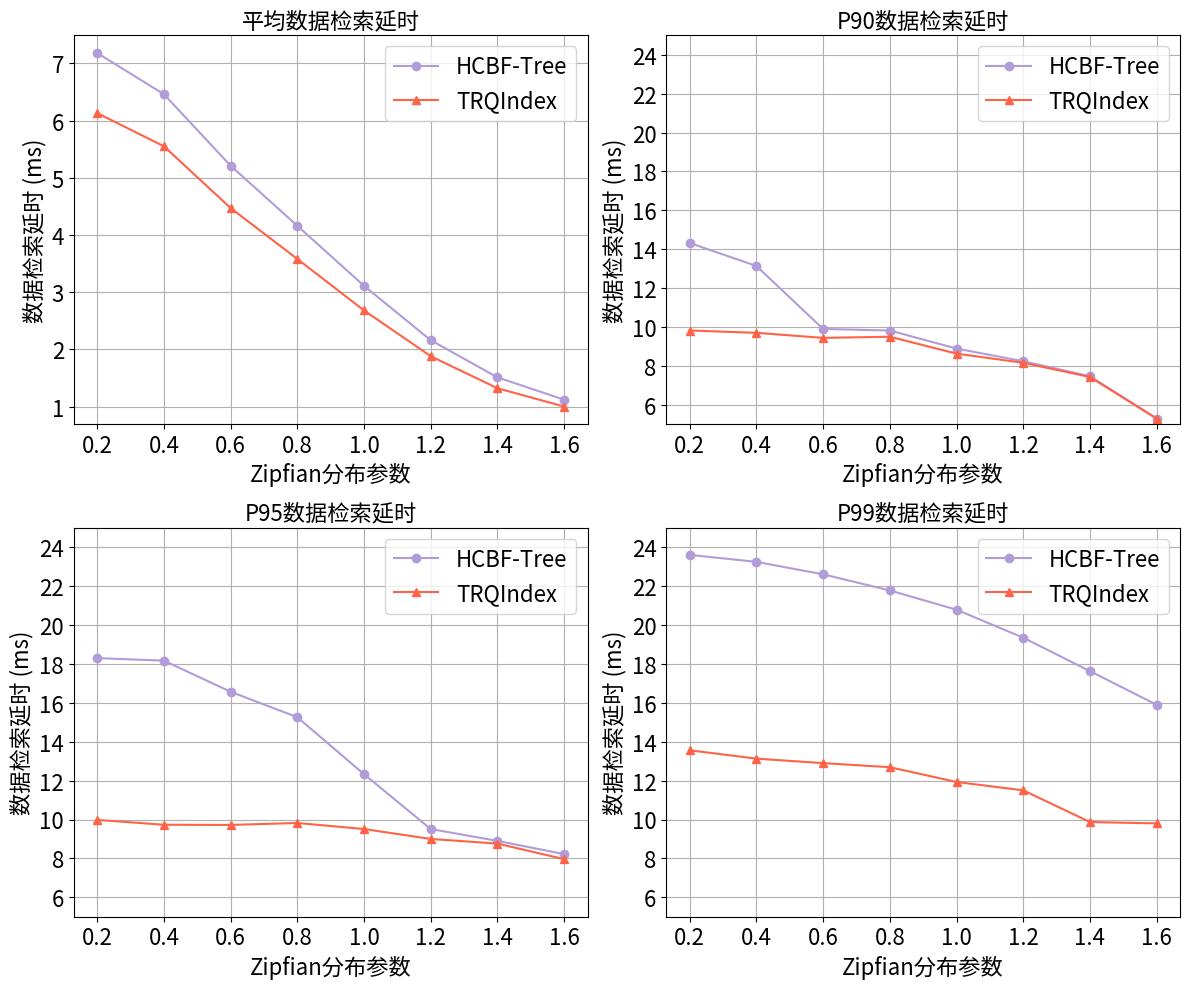

Python code for this plot:
import matplotlib.pyplot as plt
import matplotlib.ticker as ticker  # 导入ticker模块

import numpy as np
plt.rcParams.update({
    'font.sans-serif': 'Noto Sans CJK JP',
    'axes.unicode_minus': False,
    'legend.fontsize': 16,       # 图例字体大小
    'axes.titlesize': 16,       # 子图标题大小
    'axes.labelsize': 16,       # 坐标轴标签大小
    'xtick.labelsize': 16,      # X轴刻度大小
    'ytick.labelsize': 16       # Y轴刻度大小
})
# 数据
network_sizes = ['0.2', '0.4', '0.6', '0.8', '1.0', '1.2', '1.4', '1.6']
# 平均延时（ms）
hcbf_avg_times =       [7.18, 6.46, 5.21, 4.16, 3.11, 2.16, 1.51, 1.12]
trindex_avg_times =    [6.13, 5.55, 4.47, 3.58, 2.68, 1.88, 1.32, 1.00]  # 示例数据
allroaring_avg_times = []  # 示例数据

# P90延时（ms）
hcbf_p90_times =       [14.32, 13.14, 9.90, 9.82, 8.89, 8.24, 7.47, 5.29]
trindex_p90_times =    [9.82, 9.70, 9.44, 9.50, 8.63, 8.16, 7.43, 5.29]  # 示例数据
allroaring_p90_times = []  # 示例数据

# P95延时（ms）
hcbf_p95_times =       [18.30, 18.17, 16.57, 15.26, 12.33, 9.51, 8.90, 8.22]  # 示例数据
trindex_p95_times =    [9.98, 9.73, 9.72, 9.82, 9.51, 9.00, 8.76, 7.96]  # 示例数据
allroaring_p95_times = []  # 示例数据

# P99延时（ms）
hcbf_p99_times =       [23.61, 23.25, 22.61, 21.78, 20.79, 19.35, 17.63, 15.90]  # 示例数据
trindex_p99_times =    [13.56, 13.13, 12.90, 12.69, 11.93, 11.50, 9.87, 9.80]  # 示例数据
allroaring_p99_times = []  # 示例数据

# 创建子图
fig, axs = plt.subplots(2, 2, figsize=(12, 10))

# 绘制平均延时图
axs[0, 0].plot(network_sizes, hcbf_avg_times, '-o', color='#B19CD9', label='HCBF-Tree')
axs[0, 0].plot(network_sizes, trindex_avg_times, '-^', color='#FF6347', label='TRQIndex')
#axs[0, 0].plot(network_sizes, allroaring_avg_times, '-o', color='#87CEFA', label='AllRoaring')
axs[0, 0].set_title('平均数据检索延时', fontsize=16)
axs[0, 0].set_xlabel('Zipfian分布参数', fontsize=16)
axs[0, 0].set_ylabel('数据检索延时 (ms)', fontsize=16)
axs[0, 0].yaxis.set_major_locator(ticker.MaxNLocator(integer=True))  # 设置y轴刻度为整数
axs[0, 0].legend(fontsize=16)
axs[0, 0].grid(True)

# 绘制P90延时图
axs[0, 1].plot(network_sizes, hcbf_p90_times, '-o', color='#B19CD9', label='HCBF-Tree')
axs[0, 1].plot(network_sizes, trindex_p90_times, '-^', color='#FF6347', label='TRQIndex')
#axs[0, 1].plot(network_sizes, allroaring_p90_times, '-o', color='#87CEFA', label='AllRoaring')
axs[0, 1].set_title('P90数据检索延时', fontsize=16)
axs[0, 1].set_xlabel('Zipfian分布参数', fontsize=16)
axs[0, 1].set_ylabel('数据检索延时 (ms)', fontsize=16)
axs[0, 1].set_ylim(5, 25)  # 新增这行设置y轴上限为30
axs[0, 1].yaxis.set_major_locator(ticker.MaxNLocator(integer=True))  # 设置y轴刻度为整数

axs[0, 1].legend(fontsize=16)
axs[0, 1].grid(True)

# 绘制P95延时图
axs[1, 0].plot(network_sizes, hcbf_p95_times, '-o', color='#B19CD9', label='HCBF-Tree')
axs[1, 0].plot(network_sizes, trindex_p95_times, '-^', color='#FF6347', label='TRQIndex')
#axs[1, 0].plot(network_sizes, allroaring_p95_times, '-o', color='#87CEFA', label='AllRoaring')
axs[1, 0].set_title('P95数据检索延时', fontsize=16)
axs[1, 0].set_xlabel('Zipfian分布参数', fontsize=16)
axs[1, 0].set_ylabel('数据检索延时 (ms)', fontsize=16)
axs[1, 0].set_ylim(5, 25)  # 新增这行设置y轴上限为30
axs[1, 0].yaxis.set_major_locator(ticker.MaxNLocator(integer=True))  # 设置y轴刻度为整数

axs[1, 0].legend(fontsize=16)
axs[1, 0].grid(True)

# 绘制P99延时图
axs[1, 1].plot(network_sizes, hcbf_p99_times, '-o', color='#B19CD9', label='HCBF-Tree')
axs[1, 1].plot(network_sizes, trindex_p99_times, '-^', color='#FF6347', label='TRQIndex')
#axs[1, 1].plot(network_sizes, allroaring_p99_times, '-o', color='#87CEFA', label='AllRoaring')
axs[1, 1].set_title('P99数据检索延时', fontsize=16)
axs[1, 1].set_xlabel('Zipfian分布参数', fontsize=16)
axs[1, 1].set_ylabel('数据检索延时 (ms)', fontsize=16)
axs[1, 1].set_ylim(5, 25)  # 设置y轴范围
axs[1, 1].yaxis.set_major_locator(ticker.MaxNLocator(integer=True))  # 设置y轴刻度为整数
axs[1, 1].legend(loc='upper right')
axs[1, 1].grid(True)

# 调整布局并保存图形
plt.tight_layout()
plt.savefig('avg_delay_comparison.png', dpi=500, bbox_inches='tight')
plt.close()
